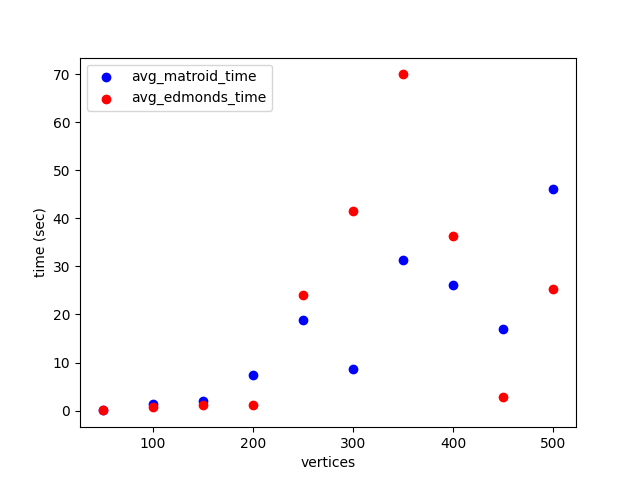

Data behind this chart, as committed beside it:
vertices, edges, greedy, iterations, matroid, edmonds, avg_edmonds_time, avg_matroid_time
50, 2450, 1025, 2, 1023, 1023, 0.038, 0.057
100, 9900, 2186, 21, 1229, 1229, 0.752, 1.308
150, 22350, 1446, 14, 911, 911, 1.066, 1.921
200, 39800, 1451, 26, 939, 939, 1.111, 7.331
250, 62250, 1730, 35, 843, 843, 24.03, 18.9
300, 89700, 978, 10, 921, 921, 41.5, 8.595
350, 122150, 1662, 21, 797, 797, 69.95, 31.23
400, 159600, 927, 17, 779, 779, 36.31, 26.04
450, 202050, 866, 8, 789, 789, 2.78, 16.97
500, 249500, 835, 14, 749, 749, 25.3, 46.18
